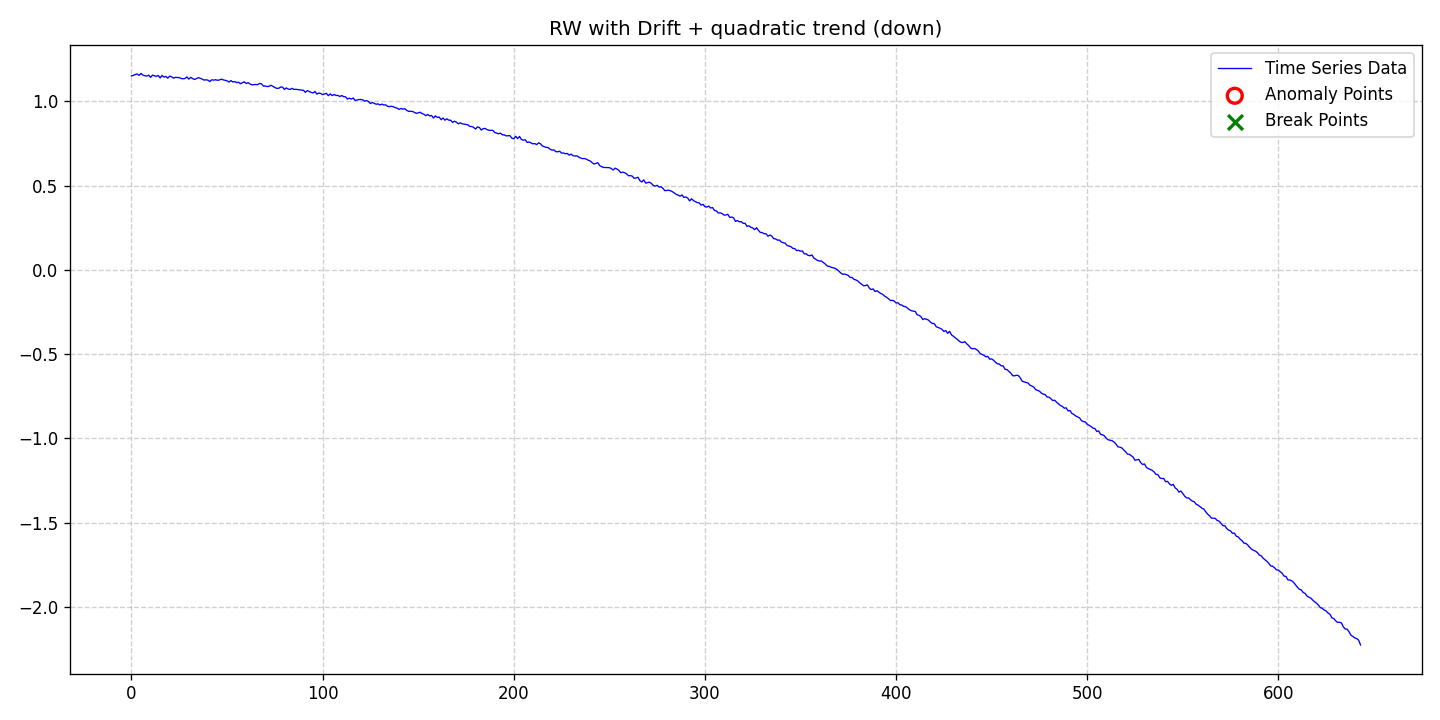

Data behind this chart, as committed beside it:
date, data, stationary, det_lin_up, det_lin_down, det_quad, det_cubic, det_exp, det_damped, stoc_trend, volatility, single_seas, multiple_seas, point_anom_single, point_anom_multi, collect_anom, context_anom, mean_shift, var_shift, trend_shift, point_anom_count, point_anom_location, point_anom_point, collect_anom_count
2020-01-01, 1.151, 0, 0, 0, 1, 0, 0, 0, 1, 0, 0, 0, 0, 0, 0, 0, 0, 0, 0, 0, none, , 0
2020-01-02, 1.153, 0, 0, 0, 1, 0, 0, 0, 1, 0, 0, 0, 0, 0, 0, 0, 0, 0, 0, 0, none, , 0
2020-01-03, 1.158, 0, 0, 0, 1, 0, 0, 0, 1, 0, 0, 0, 0, 0, 0, 0, 0, 0, 0, 0, none, , 0
2020-01-04, 1.162, 0, 0, 0, 1, 0, 0, 0, 1, 0, 0, 0, 0, 0, 0, 0, 0, 0, 0, 0, none, , 0
2020-01-05, 1.153, 0, 0, 0, 1, 0, 0, 0, 1, 0, 0, 0, 0, 0, 0, 0, 0, 0, 0, 0, none, , 0
2020-01-06, 1.165, 0, 0, 0, 1, 0, 0, 0, 1, 0, 0, 0, 0, 0, 0, 0, 0, 0, 0, 0, none, , 0
2020-01-07, 1.155, 0, 0, 0, 1, 0, 0, 0, 1, 0, 0, 0, 0, 0, 0, 0, 0, 0, 0, 0, none, , 0
2020-01-08, 1.151, 0, 0, 0, 1, 0, 0, 0, 1, 0, 0, 0, 0, 0, 0, 0, 0, 0, 0, 0, none, , 0
2020-01-09, 1.149, 0, 0, 0, 1, 0, 0, 0, 1, 0, 0, 0, 0, 0, 0, 0, 0, 0, 0, 0, none, , 0
2020-01-10, 1.155, 0, 0, 0, 1, 0, 0, 0, 1, 0, 0, 0, 0, 0, 0, 0, 0, 0, 0, 0, none, , 0
2020-01-11, 1.141, 0, 0, 0, 1, 0, 0, 0, 1, 0, 0, 0, 0, 0, 0, 0, 0, 0, 0, 0, none, , 0
2020-01-12, 1.155, 0, 0, 0, 1, 0, 0, 0, 1, 0, 0, 0, 0, 0, 0, 0, 0, 0, 0, 0, none, , 0
2020-01-13, 1.151, 0, 0, 0, 1, 0, 0, 0, 1, 0, 0, 0, 0, 0, 0, 0, 0, 0, 0, 0, none, , 0
2020-01-14, 1.147, 0, 0, 0, 1, 0, 0, 0, 1, 0, 0, 0, 0, 0, 0, 0, 0, 0, 0, 0, none, , 0
2020-01-15, 1.153, 0, 0, 0, 1, 0, 0, 0, 1, 0, 0, 0, 0, 0, 0, 0, 0, 0, 0, 0, none, , 0
2020-01-16, 1.138, 0, 0, 0, 1, 0, 0, 0, 1, 0, 0, 0, 0, 0, 0, 0, 0, 0, 0, 0, none, , 0
2020-01-17, 1.153, 0, 0, 0, 1, 0, 0, 0, 1, 0, 0, 0, 0, 0, 0, 0, 0, 0, 0, 0, none, , 0
2020-01-18, 1.143, 0, 0, 0, 1, 0, 0, 0, 1, 0, 0, 0, 0, 0, 0, 0, 0, 0, 0, 0, none, , 0
2020-01-19, 1.147, 0, 0, 0, 1, 0, 0, 0, 1, 0, 0, 0, 0, 0, 0, 0, 0, 0, 0, 0, none, , 0
2020-01-20, 1.137, 0, 0, 0, 1, 0, 0, 0, 1, 0, 0, 0, 0, 0, 0, 0, 0, 0, 0, 0, none, , 0
2020-01-21, 1.149, 0, 0, 0, 1, 0, 0, 0, 1, 0, 0, 0, 0, 0, 0, 0, 0, 0, 0, 0, none, , 0
2020-01-22, 1.145, 0, 0, 0, 1, 0, 0, 0, 1, 0, 0, 0, 0, 0, 0, 0, 0, 0, 0, 0, none, , 0
2020-01-23, 1.137, 0, 0, 0, 1, 0, 0, 0, 1, 0, 0, 0, 0, 0, 0, 0, 0, 0, 0, 0, none, , 0
2020-01-24, 1.142, 0, 0, 0, 1, 0, 0, 0, 1, 0, 0, 0, 0, 0, 0, 0, 0, 0, 0, 0, none, , 0
2020-01-25, 1.141, 0, 0, 0, 1, 0, 0, 0, 1, 0, 0, 0, 0, 0, 0, 0, 0, 0, 0, 0, none, , 0
2020-01-26, 1.14, 0, 0, 0, 1, 0, 0, 0, 1, 0, 0, 0, 0, 0, 0, 0, 0, 0, 0, 0, none, , 0
2020-01-27, 1.135, 0, 0, 0, 1, 0, 0, 0, 1, 0, 0, 0, 0, 0, 0, 0, 0, 0, 0, 0, none, , 0
2020-01-28, 1.133, 0, 0, 0, 1, 0, 0, 0, 1, 0, 0, 0, 0, 0, 0, 0, 0, 0, 0, 0, none, , 0
2020-01-29, 1.135, 0, 0, 0, 1, 0, 0, 0, 1, 0, 0, 0, 0, 0, 0, 0, 0, 0, 0, 0, none, , 0
2020-01-30, 1.144, 0, 0, 0, 1, 0, 0, 0, 1, 0, 0, 0, 0, 0, 0, 0, 0, 0, 0, 0, none, , 0
2020-01-31, 1.131, 0, 0, 0, 1, 0, 0, 0, 1, 0, 0, 0, 0, 0, 0, 0, 0, 0, 0, 0, none, , 0
2020-02-01, 1.142, 0, 0, 0, 1, 0, 0, 0, 1, 0, 0, 0, 0, 0, 0, 0, 0, 0, 0, 0, none, , 0
2020-02-02, 1.134, 0, 0, 0, 1, 0, 0, 0, 1, 0, 0, 0, 0, 0, 0, 0, 0, 0, 0, 0, none, , 0
2020-02-03, 1.129, 0, 0, 0, 1, 0, 0, 0, 1, 0, 0, 0, 0, 0, 0, 0, 0, 0, 0, 0, none, , 0
2020-02-04, 1.134, 0, 0, 0, 1, 0, 0, 0, 1, 0, 0, 0, 0, 0, 0, 0, 0, 0, 0, 0, none, , 0
2020-02-05, 1.14, 0, 0, 0, 1, 0, 0, 0, 1, 0, 0, 0, 0, 0, 0, 0, 0, 0, 0, 0, none, , 0
2020-02-06, 1.136, 0, 0, 0, 1, 0, 0, 0, 1, 0, 0, 0, 0, 0, 0, 0, 0, 0, 0, 0, none, , 0
2020-02-07, 1.131, 0, 0, 0, 1, 0, 0, 0, 1, 0, 0, 0, 0, 0, 0, 0, 0, 0, 0, 0, none, , 0
2020-02-08, 1.125, 0, 0, 0, 1, 0, 0, 0, 1, 0, 0, 0, 0, 0, 0, 0, 0, 0, 0, 0, none, , 0
2020-02-09, 1.127, 0, 0, 0, 1, 0, 0, 0, 1, 0, 0, 0, 0, 0, 0, 0, 0, 0, 0, 0, none, , 0
2020-02-10, 1.125, 0, 0, 0, 1, 0, 0, 0, 1, 0, 0, 0, 0, 0, 0, 0, 0, 0, 0, 0, none, , 0
2020-02-11, 1.117, 0, 0, 0, 1, 0, 0, 0, 1, 0, 0, 0, 0, 0, 0, 0, 0, 0, 0, 0, none, , 0
2020-02-12, 1.127, 0, 0, 0, 1, 0, 0, 0, 1, 0, 0, 0, 0, 0, 0, 0, 0, 0, 0, 0, none, , 0
2020-02-13, 1.125, 0, 0, 0, 1, 0, 0, 0, 1, 0, 0, 0, 0, 0, 0, 0, 0, 0, 0, 0, none, , 0
2020-02-14, 1.128, 0, 0, 0, 1, 0, 0, 0, 1, 0, 0, 0, 0, 0, 0, 0, 0, 0, 0, 0, none, , 0
2020-02-15, 1.124, 0, 0, 0, 1, 0, 0, 0, 1, 0, 0, 0, 0, 0, 0, 0, 0, 0, 0, 0, none, , 0
2020-02-16, 1.126, 0, 0, 0, 1, 0, 0, 0, 1, 0, 0, 0, 0, 0, 0, 0, 0, 0, 0, 0, none, , 0
2020-02-17, 1.131, 0, 0, 0, 1, 0, 0, 0, 1, 0, 0, 0, 0, 0, 0, 0, 0, 0, 0, 0, none, , 0
2020-02-18, 1.127, 0, 0, 0, 1, 0, 0, 0, 1, 0, 0, 0, 0, 0, 0, 0, 0, 0, 0, 0, none, , 0
2020-02-19, 1.124, 0, 0, 0, 1, 0, 0, 0, 1, 0, 0, 0, 0, 0, 0, 0, 0, 0, 0, 0, none, , 0
2020-02-20, 1.121, 0, 0, 0, 1, 0, 0, 0, 1, 0, 0, 0, 0, 0, 0, 0, 0, 0, 0, 0, none, , 0
2020-02-21, 1.114, 0, 0, 0, 1, 0, 0, 0, 1, 0, 0, 0, 0, 0, 0, 0, 0, 0, 0, 0, none, , 0
2020-02-22, 1.122, 0, 0, 0, 1, 0, 0, 0, 1, 0, 0, 0, 0, 0, 0, 0, 0, 0, 0, 0, none, , 0
2020-02-23, 1.114, 0, 0, 0, 1, 0, 0, 0, 1, 0, 0, 0, 0, 0, 0, 0, 0, 0, 0, 0, none, , 0
2020-02-24, 1.117, 0, 0, 0, 1, 0, 0, 0, 1, 0, 0, 0, 0, 0, 0, 0, 0, 0, 0, 0, none, , 0
2020-02-25, 1.11, 0, 0, 0, 1, 0, 0, 0, 1, 0, 0, 0, 0, 0, 0, 0, 0, 0, 0, 0, none, , 0
2020-02-26, 1.113, 0, 0, 0, 1, 0, 0, 0, 1, 0, 0, 0, 0, 0, 0, 0, 0, 0, 0, 0, none, , 0
2020-02-27, 1.104, 0, 0, 0, 1, 0, 0, 0, 1, 0, 0, 0, 0, 0, 0, 0, 0, 0, 0, 0, none, , 0
2020-02-28, 1.11, 0, 0, 0, 1, 0, 0, 0, 1, 0, 0, 0, 0, 0, 0, 0, 0, 0, 0, 0, none, , 0
2020-02-29, 1.115, 0, 0, 0, 1, 0, 0, 0, 1, 0, 0, 0, 0, 0, 0, 0, 0, 0, 0, 0, none, , 0
... 584 more rows
